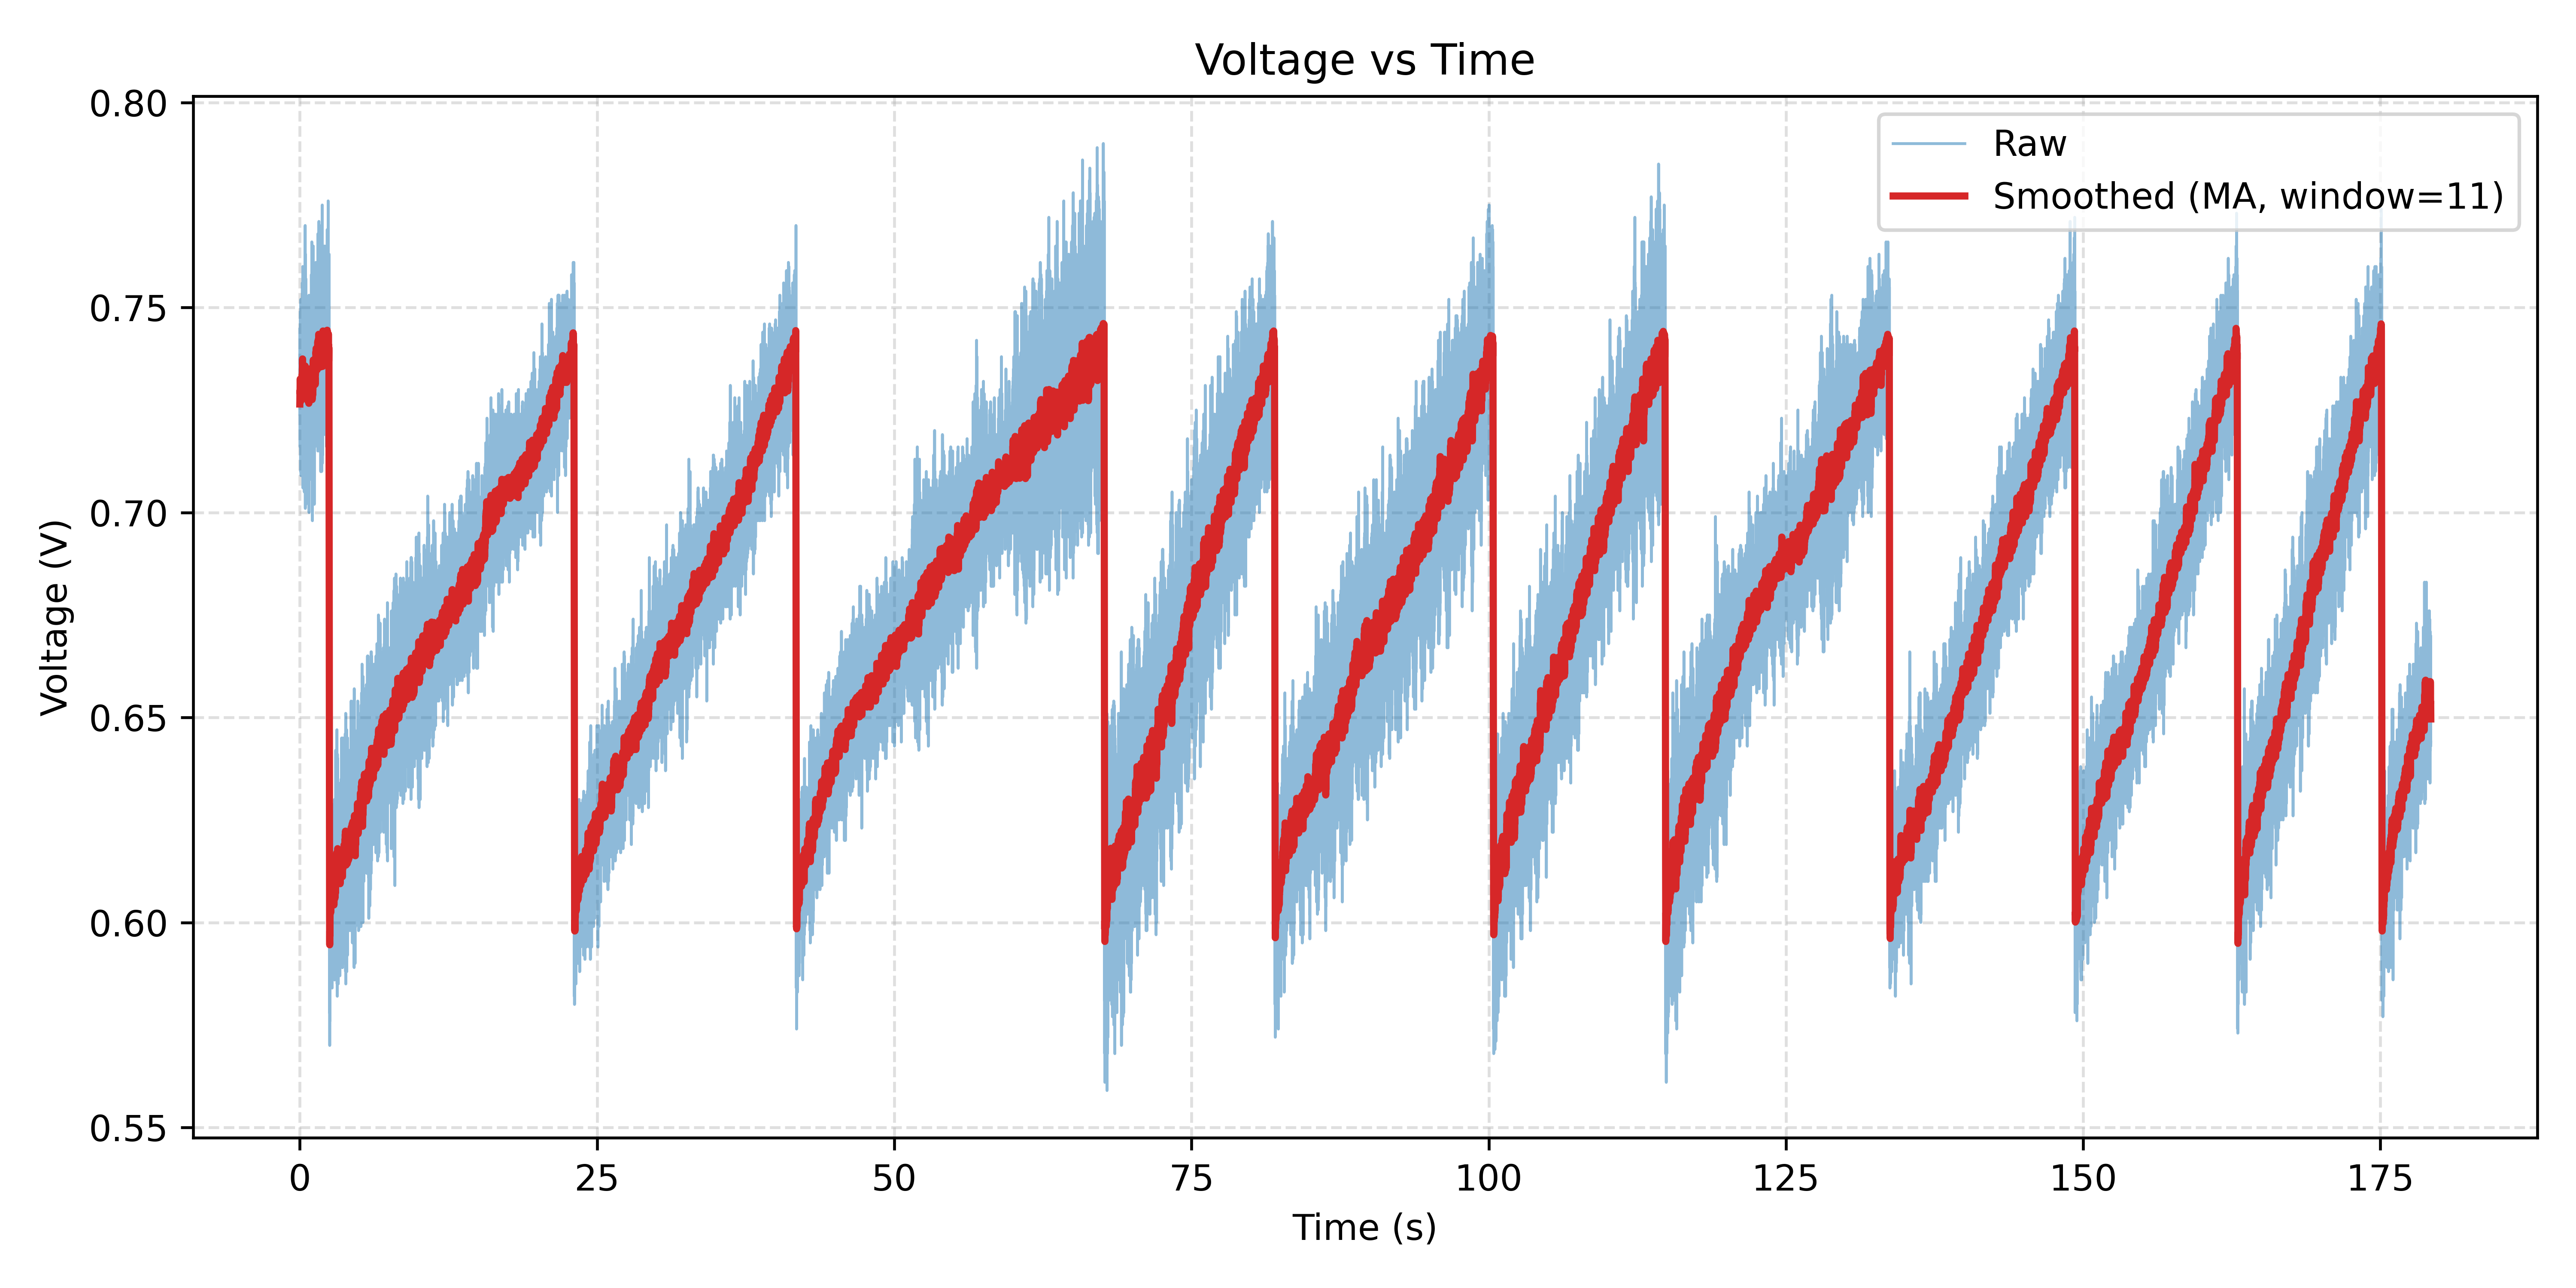

The data file committed next to this chart (first rows):
Time(ms), ADC, Voltage(V)
387, 673, 0.724
392, 679, 0.730
397, 687, 0.739
402, 693, 0.745
407, 667, 0.717
412, 666, 0.716
417, 681, 0.732
422, 697, 0.749
427, 676, 0.727
432, 667, 0.717
437, 686, 0.738
442, 696, 0.748
447, 668, 0.718
452, 660, 0.710
457, 687, 0.739
462, 689, 0.741
467, 664, 0.714
472, 670, 0.720
477, 699, 0.752
482, 681, 0.732
487, 659, 0.709
492, 674, 0.725
497, 687, 0.739
502, 684, 0.735
507, 668, 0.718
512, 672, 0.723
517, 694, 0.746
522, 693, 0.745
527, 672, 0.723
532, 670, 0.720
537, 687, 0.739
542, 694, 0.746
547, 667, 0.717
552, 665, 0.715
557, 690, 0.742
562, 689, 0.741
567, 663, 0.713
572, 669, 0.719
577, 694, 0.746
582, 682, 0.733
587, 677, 0.728
592, 673, 0.724
598, 703, 0.756
603, 694, 0.746
608, 671, 0.722
613, 676, 0.727
618, 697, 0.749
623, 686, 0.738
628, 668, 0.718
633, 681, 0.732
638, 707, 0.760
643, 688, 0.740
648, 657, 0.706
653, 675, 0.726
658, 696, 0.748
663, 682, 0.733
668, 664, 0.714
673, 673, 0.724
678, 702, 0.755
683, 692, 0.744
... 35,649 more rows
